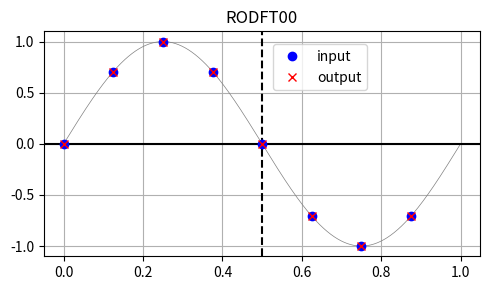
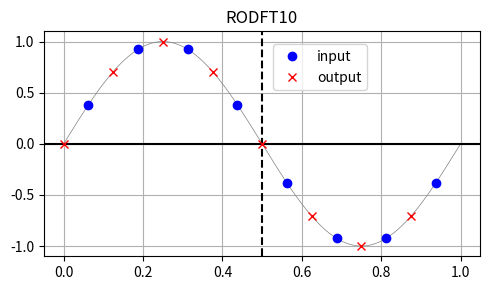
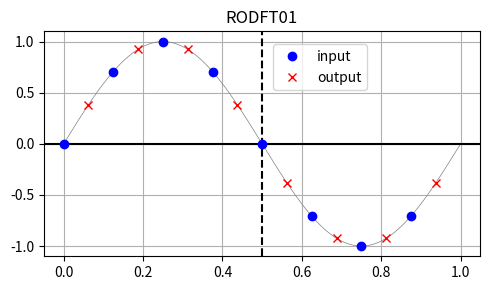
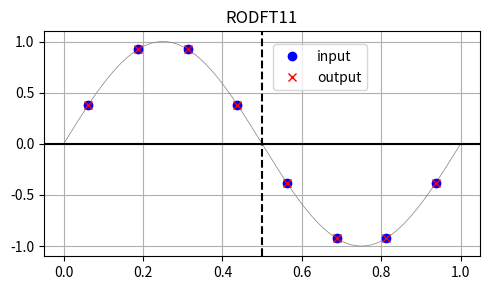

Write the Python code that produced these figures, in order.
#!/usr/bin/env python3
# -*- coding: utf-8 -*-
"""
Created on Thu Mar 18 18:59:42 2021

@author: jonathan
"""

import numpy as np
import matplotlib.pyplot as plt

omega = 2.0*np.pi

# eval cosine at 1000 points for background
t_ref = np.arange(1000)/1000
y_ref = np.sin(omega*t_ref)

# discrete sample at n points
n = 8

t0 = np.arange(n)/n
y0 = np.sin(omega*t0)

t1 = (np.arange(n)+0.5)/n
y1 = np.sin(omega*t1)

plt.figure(figsize=(5,3))
plt.plot(t_ref, y_ref, '-', color='gray', linewidth=0.5)
plt.axhline(0.0, ls='-', color='k')
plt.axvline(0.5, ls='--', color='k')
plt.plot(t0, y0, 'bo', label='input')
plt.plot(t0, y0, 'rx', label='output')
plt.grid(True)
plt.title("RODFT00")
plt.legend(loc=(0.525, 0.738))
plt.tight_layout()
plt.savefig("rodft00.png")

plt.figure(figsize=(5,3))
plt.plot(t_ref, y_ref, '-', color='gray', linewidth=0.5)
plt.axhline(0.0, ls='-', color='k')
plt.axvline(0.5, ls='--', color='k')
plt.plot(t1, y1, 'bo', label='input')
plt.plot(t0, y0, 'rx', label='output')
plt.grid(True)
plt.title("RODFT10")
plt.legend(loc=(0.525, 0.738))
plt.tight_layout()
plt.savefig("rodft10.png")

plt.figure(figsize=(5,3))
plt.plot(t_ref, y_ref, '-', color='gray', linewidth=0.5)
plt.axhline(0.0, ls='-', color='k')
plt.axvline(0.5, ls='--', color='k')
plt.plot(t0, y0, 'bo', label='input')
plt.plot(t1, y1, 'rx', label='output')
plt.grid(True)
plt.title("RODFT01")
plt.legend(loc=(0.525, 0.738))
plt.tight_layout()
plt.savefig("rodft01.png")

plt.figure(figsize=(5,3))
plt.plot(t_ref, y_ref, '-', color='gray', linewidth=0.5)
plt.axhline(0.0, ls='-', color='k')
plt.axvline(0.5, ls='--', color='k')
plt.plot(t1, y1, 'bo', label='input')
plt.plot(t1, y1, 'rx', label='output')
plt.grid(True)
plt.title("RODFT11")
plt.legend(loc=(0.525, 0.738))
plt.tight_layout()
plt.savefig("rodft11.png")